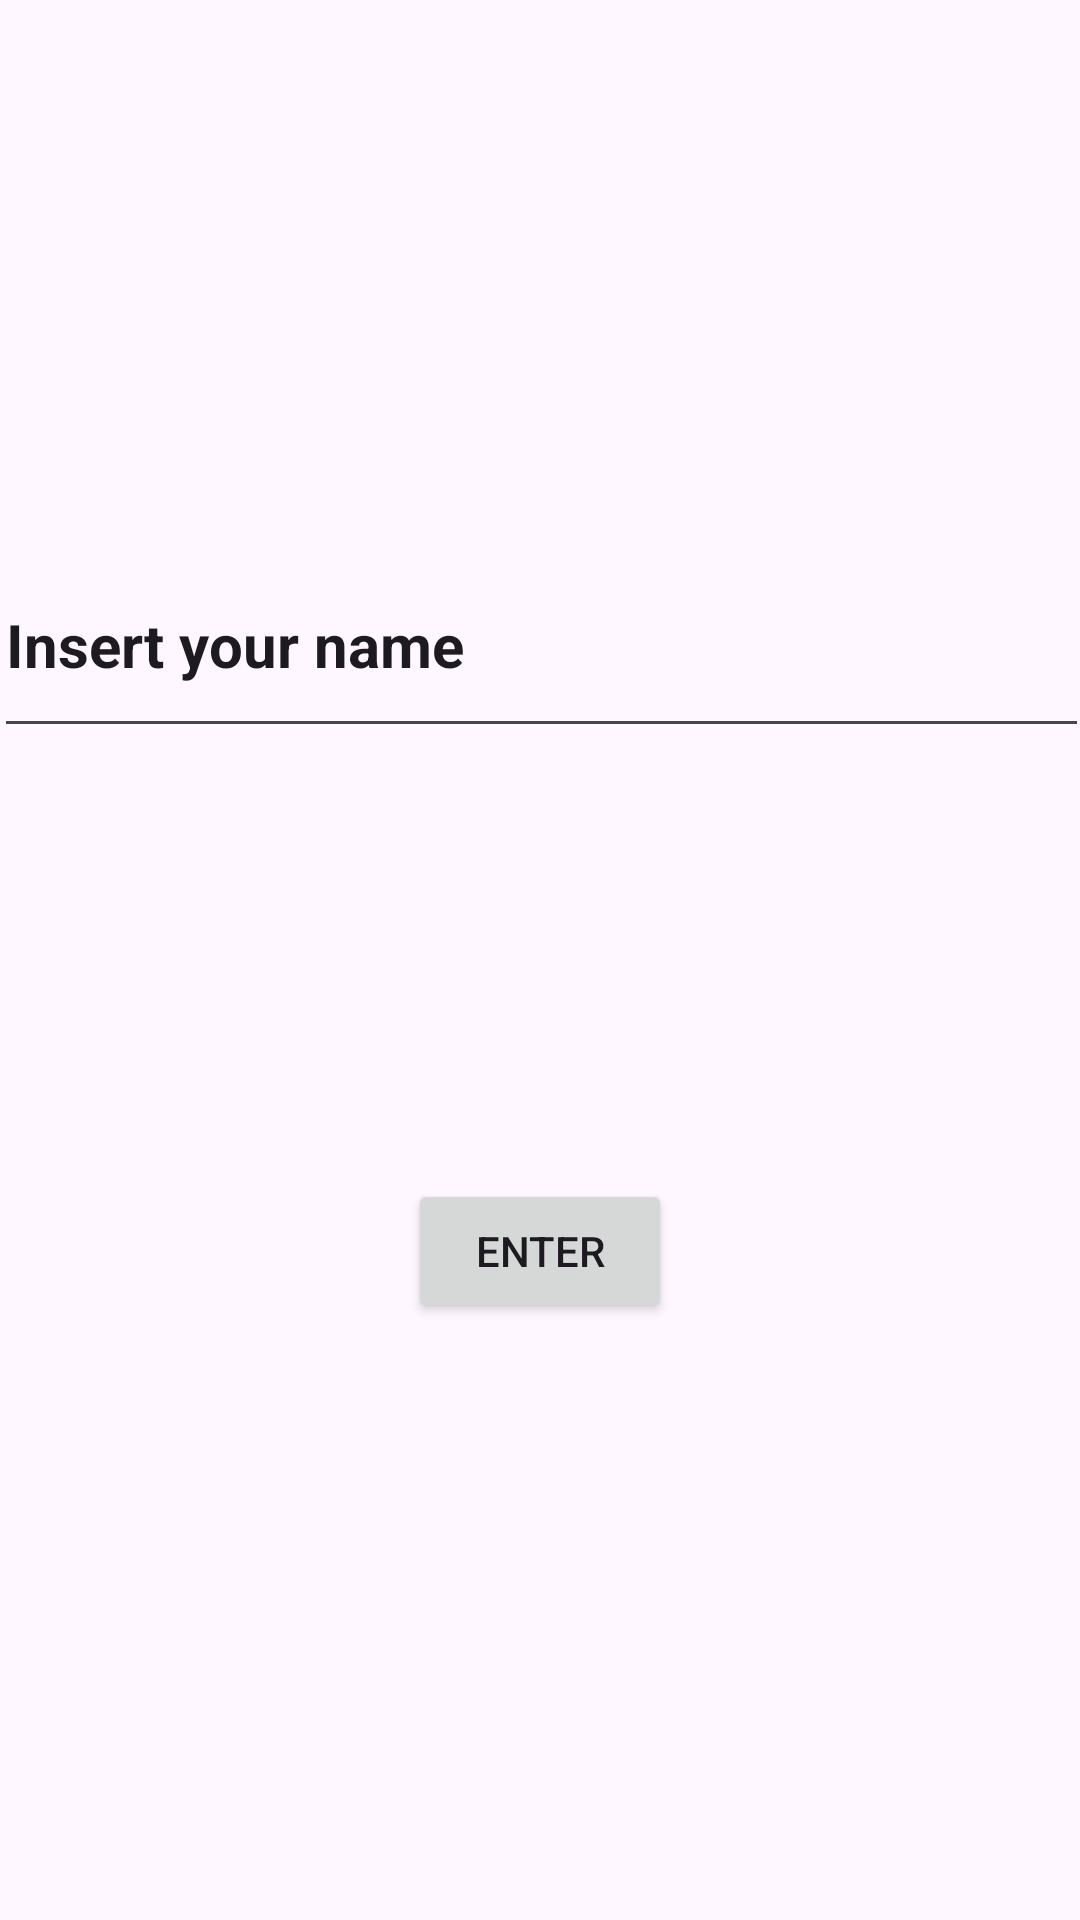

Here is an Android app screen rendered from its layout file. Give the layout XML and the strings, colors and styles it references.
<!-- AndroidManifest.xml: application theme Theme.Activity_navigator_Screens -->
<!-- res/layout/activity_main.xml -->
<?xml version="1.0" encoding="utf-8"?>
<androidx.constraintlayout.widget.ConstraintLayout xmlns:android="http://schemas.android.com/apk/res/android"
    xmlns:app="http://schemas.android.com/apk/res-auto"
    xmlns:tools="http://schemas.android.com/tools"
    android:layout_width="match_parent"
    android:layout_height="match_parent"
    tools:context="com.example.activity.MainActivity">

    <EditText
        android:id="@+id/input"
        android:layout_width="365dp"
        android:layout_height="72dp"
        android:ems="10"
        android:inputType="textPersonName"
        android:text="Insert your name"
        android:textSize="20sp"
        android:textStyle="bold"
        app:layout_constraintBottom_toBottomOf="parent"
        app:layout_constraintEnd_toEndOf="parent"
        app:layout_constraintStart_toStartOf="parent"
        app:layout_constraintTop_toTopOf="parent"
        app:layout_constraintVertical_bias="0.312"
        tools:text="Insert your name" />

    <Button
        android:id="@+id/button"
        android:layout_width="wrap_content"
        android:layout_height="wrap_content"
        android:layout_marginBottom="152dp"
        android:onClick="onClick"
        android:text="Enter"
        app:layout_constraintBottom_toBottomOf="parent"
        app:layout_constraintEnd_toEndOf="parent"
        app:layout_constraintStart_toStartOf="parent"
        app:layout_constraintTop_toBottomOf="@+id/input"
        app:layout_constraintVertical_bias="0.754" />

    <ImageView
        android:id="@+id/imageView"
        android:layout_width="308dp"
        android:layout_height="86dp"
        app:layout_constraintBottom_toTopOf="@+id/input"
        app:layout_constraintEnd_toEndOf="parent"
        app:layout_constraintStart_toStartOf="parent"
        app:layout_constraintTop_toTopOf="parent"
        app:srcCompat="@drawable/download" />

</androidx.constraintlayout.widget.ConstraintLayout>
<!-- resources referenced by this layout -->
<resources>
  <style name="Theme.Activity_navigator_Screens" parent="Base.Theme.Activity_navigator_Screens" />
  <style name="Base.Theme.Activity_navigator_Screens" parent="Theme.Material3.DayNight.NoActionBar">
          
          
      </style>
</resources>
